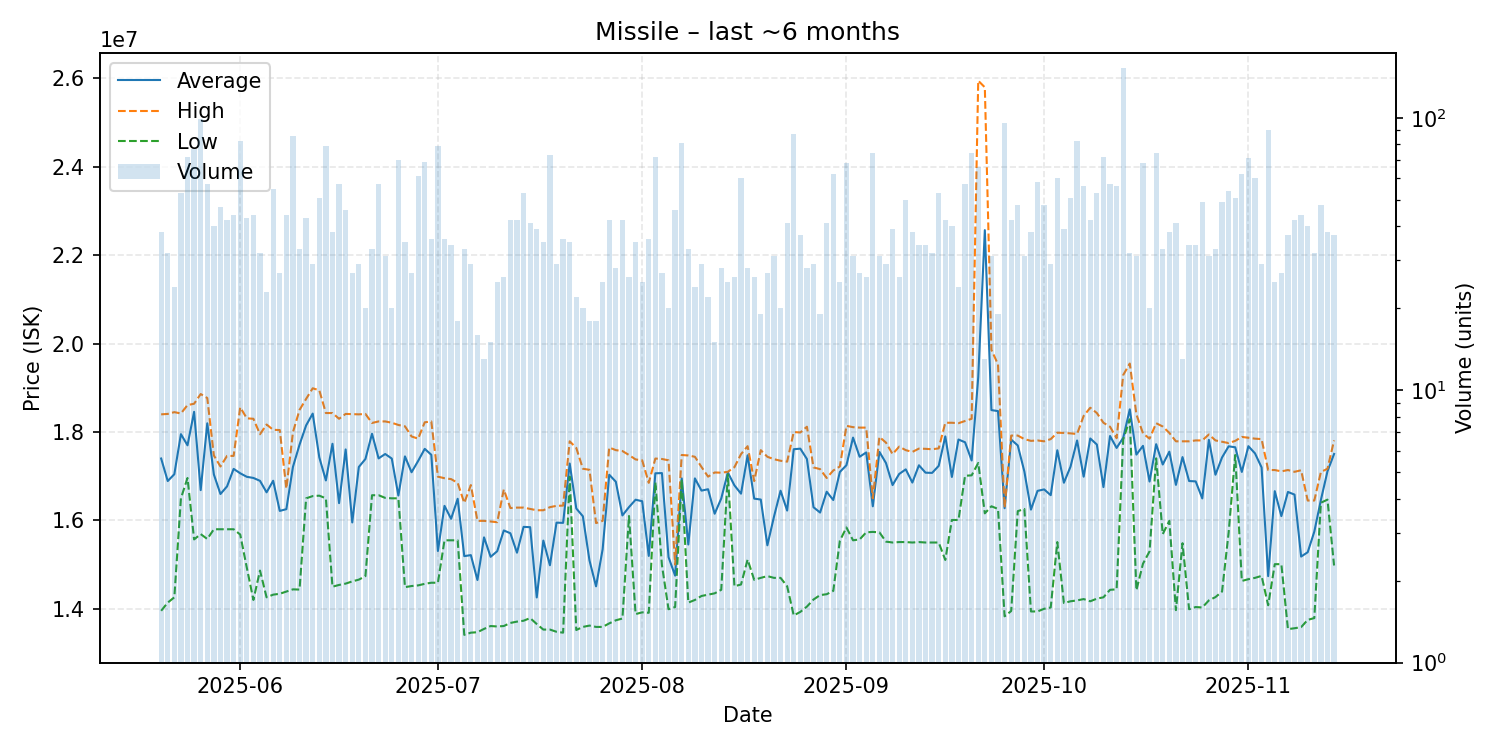

Source data for this figure (header and first rows):
date, average, highest, lowest, order_count, volume
2025-05-20, 17400789, 18400000, 13955000, 26, 38
2025-05-21, 16890938, 18410000, 14140000, 21, 32
2025-05-22, 17045417, 18450000, 14260000, 19, 24
2025-05-23, 17952075, 18420000, 16500000, 36, 53
2025-05-24, 17699444, 18610000, 16960000, 27, 72
2025-05-25, 18457143, 18640000, 15570000, 41, 77
2025-05-26, 16685657, 18860000, 15690000, 28, 99
2025-05-27, 18197544, 18770000, 15580000, 30, 57
2025-05-28, 17039750, 17470000, 15800000, 26, 40
2025-05-29, 16597447, 17220000, 15800000, 28, 47
2025-05-30, 16770000, 17460000, 15800000, 24, 42
2025-05-31, 17166364, 17460000, 15800000, 33, 44
2025-06-01, 17066463, 18560000, 15680000, 40, 82
2025-06-02, 16986977, 18310000, 14930000, 20, 43
2025-06-03, 16961136, 18300000, 14200000, 30, 44
2025-06-04, 16895625, 17950000, 14865000, 25, 32
2025-06-05, 16635652, 18170000, 14260000, 22, 23
2025-06-06, 16897455, 18050000, 14320000, 31, 55
2025-06-07, 16215185, 18045000, 14340000, 20, 27
2025-06-08, 16254545, 16720000, 14390000, 27, 44
2025-06-09, 17211047, 17995000, 14440000, 48, 86
2025-06-10, 17712424, 18500000, 14435000, 29, 33
2025-06-11, 18150233, 18750000, 16500000, 28, 43
2025-06-12, 18417241, 18990000, 16550000, 27, 29
2025-06-13, 17427255, 18945000, 16560000, 27, 51
2025-06-14, 16904304, 18430000, 16500000, 25, 79
2025-06-15, 17734211, 18430000, 14500000, 29, 38
2025-06-16, 16391053, 18300000, 14540000, 39, 57
2025-06-17, 17606087, 18410000, 14570000, 34, 46
2025-06-18, 15954074, 18405000, 14620000, 16, 27
2025-06-19, 17209310, 18400000, 14660000, 23, 29
2025-06-20, 17390000, 18410000, 14740000, 19, 20
2025-06-21, 17961212, 18205000, 16570000, 27, 33
2025-06-22, 17403333, 18240000, 16570000, 38, 57
2025-06-23, 17502903, 18240000, 16510000, 21, 31
2025-06-24, 17399500, 18210000, 16500000, 17, 20
2025-06-25, 16562857, 18160000, 16500000, 29, 70
2025-06-26, 17448571, 18130000, 14490000, 25, 35
2025-06-27, 17090000, 17900000, 14515000, 22, 27
2025-06-28, 17345738, 17850000, 14530000, 38, 61
2025-06-29, 17619855, 18220000, 14565000, 36, 69
2025-06-30, 17484722, 18240000, 14590000, 23, 36
2025-07-01, 15308101, 16990000, 14590000, 22, 79
2025-07-02, 16329444, 16955000, 15550000, 28, 36
2025-07-03, 16036176, 16935000, 15550000, 19, 34
2025-07-04, 16490000, 16850000, 15550000, 16, 18
2025-07-05, 15191818, 16395000, 13410000, 20, 33
2025-07-06, 15214828, 16800000, 13460000, 12, 29
2025-07-07, 14651250, 15990000, 13470000, 9, 16
2025-07-08, 15616154, 15990000, 13545000, 12, 13
2025-07-09, 15176667, 15975000, 13610000, 13, 15
2025-07-10, 15303600, 15960000, 13600000, 20, 25
2025-07-11, 15773077, 16700000, 13610000, 25, 26
2025-07-12, 15709286, 16280000, 13680000, 31, 42
2025-07-13, 15269762, 16290000, 13710000, 26, 42
2025-07-14, 15853774, 16290000, 13730000, 28, 53
2025-07-15, 15847073, 16260000, 13790000, 26, 41
2025-07-16, 14257179, 16230000, 13655000, 14, 39
2025-07-17, 15544000, 16230000, 13530000, 26, 35
2025-07-18, 14985205, 16300000, 13530000, 21, 73
... 119 more rows
